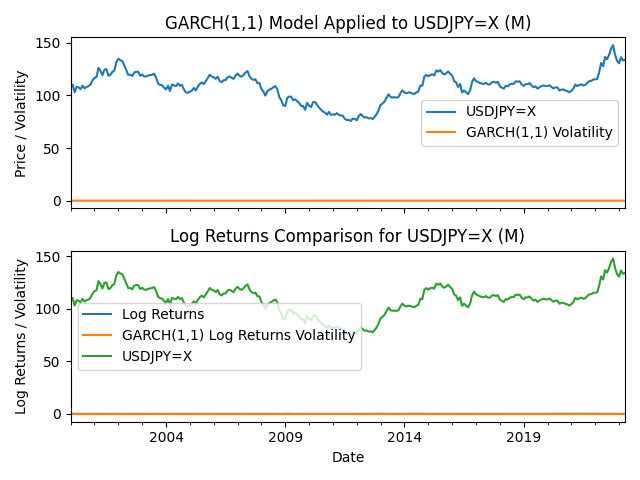

Data behind this chart, as committed beside it:
Date, Price, Absolute Log Return, GARCH(1,1) Log Returns, GARCH(1,1) Absolute Log Returns, DD-EWMA Forecasted Volatility, DD-EWMA RMSE
2000-01-31, 107.2, , , , , 
2000-02-29, 110.2, 0.02751, 1.889, 0.02013, , 
2000-03-31, 103, 0.06787, 1.894, 0.01941, , 
2000-04-30, 108.2, 0.04918, , 0.0216, , 
2000-05-31, 107.6, 0.00482, 1.894, 0.02167, , 
2000-06-30, 106, 0.01517, 1.894, 0.02096, , 
2000-07-31, 109.3, 0.03084, 1.896, 0.02008, , 
2000-08-31, 106.7, 0.02463, 1.894, 0.01945, , 
2000-09-30, 108.1, 0.01359, , 0.01876, , 
2000-10-31, 108.8, 0.006085, 1.896, 0.01817, , 
2000-11-30, 110.4, 0.01442, 1.897, 0.01785, , 
2000-12-31, 114.4, 0.03569, , 0.01736, , 
2001-01-31, 116.7, 0.01991, 1.894, 0.01728, , 
2001-02-28, 117.4, 0.006067, 1.895, 0.01682, , 
2001-03-31, 126.2, 0.0726, , 0.01669, , 
2001-04-30, 123.4, 0.02284, 1.896, 0.02017, , 
2001-05-31, 119.2, 0.03421, 1.894, 0.01938, , 
2001-06-30, 124.5, 0.04325, , 0.01895, , 
2001-07-31, 125, 0.004088, 1.896, 0.01904, , 
2001-08-31, 118.8, 0.05137, 1.894, 0.01869, , 
2001-09-30, 119.5, 0.006129, , 0.01941, , 
2001-10-31, 122.4, 0.02415, 1.895, 0.01893, , 
2001-11-30, 123.4, 0.008542, 1.896, 0.0183, , 
2001-12-31, 131.7, 0.06446, 1.897, 0.01788, , 
2002-01-31, 134.9, 0.02401, 1.895, 0.02005, , 
2002-02-28, 133.5, 0.01051, 1.895, 0.01928, , 
2002-03-31, 132.7, 0.005711, , 0.01869, , 
2002-04-30, 128.5, 0.03193, 1.893, 0.01832, , 
2002-05-31, 124.1, 0.0354, 1.893, 0.01795, , 
2002-06-30, 119.5, 0.03728, , 0.01776, , 
2002-07-31, 119.8, 0.002173, 1.897, 0.0177, , 
2002-08-31, 118.4, 0.01133, , 0.01762, , 
2002-09-30, 121.8, 0.0283, 1.896, 0.01721, , 
2002-10-31, 122.4, 0.005076, 1.894, 0.01688, , 
2002-11-30, 122.5, 0.0001634, , 0.01678, , 
2002-12-31, 118.7, 0.03127, 1.893, 0.01695, , 
2003-01-31, 119.9, 0.01014, 1.895, 0.01674, , 
2003-02-28, 118.1, 0.01529, 1.894, 0.01648, , 
2003-03-31, 118, 0.0006776, 1.895, 0.01616, , 
2003-04-30, 118.8, 0.00684, 1.895, 0.01639, , 
2003-05-31, 119.3, 0.004032, , 0.0163, , 
2003-06-30, 119.7, 0.003097, 1.896, 0.01634, , 
2003-07-31, 120.6, 0.00741, 1.896, 0.01641, , 
2003-08-31, 116.9, 0.03091, , 0.01629, , 
2003-09-30, 111.3, 0.04909, 1.891, 0.01616, , 
2003-10-31, 110.0, 0.01166, 1.894, 0.01718, , 
2003-11-30, 109.6, 0.003461, , 0.01682, , 
2003-12-31, 107.4, 0.02046, 1.894, 0.01681, , 
2004-01-31, 105.7, 0.01577, , 0.01641, , 
2004-02-29, 109.2, 0.03284, , 0.01609, , 
2004-03-31, 104.2, 0.04723, 1.893, 0.01606, , 
2004-04-30, 110.4, 0.05743, 1.896, 0.01694, , 
2004-05-31, 109.5, 0.007731, 1.893, 0.01857, , 
2004-06-30, 108.9, 0.005953, 1.894, 0.01815, , 
2004-07-31, 111.4, 0.02261, , 0.01784, , 
2004-08-31, 109.2, 0.01986, 1.895, 0.01732, , 
2004-09-30, 110.1, 0.008301, 1.896, 0.01686, , 
2004-10-31, 105.7, 0.04041, , 0.01664, , 
2004-11-30, 102.9, 0.02704, 1.894, 0.01693, , 
2004-12-31, 102.5, 0.003797, 1.894, 0.0166, , 
... 220 more rows
